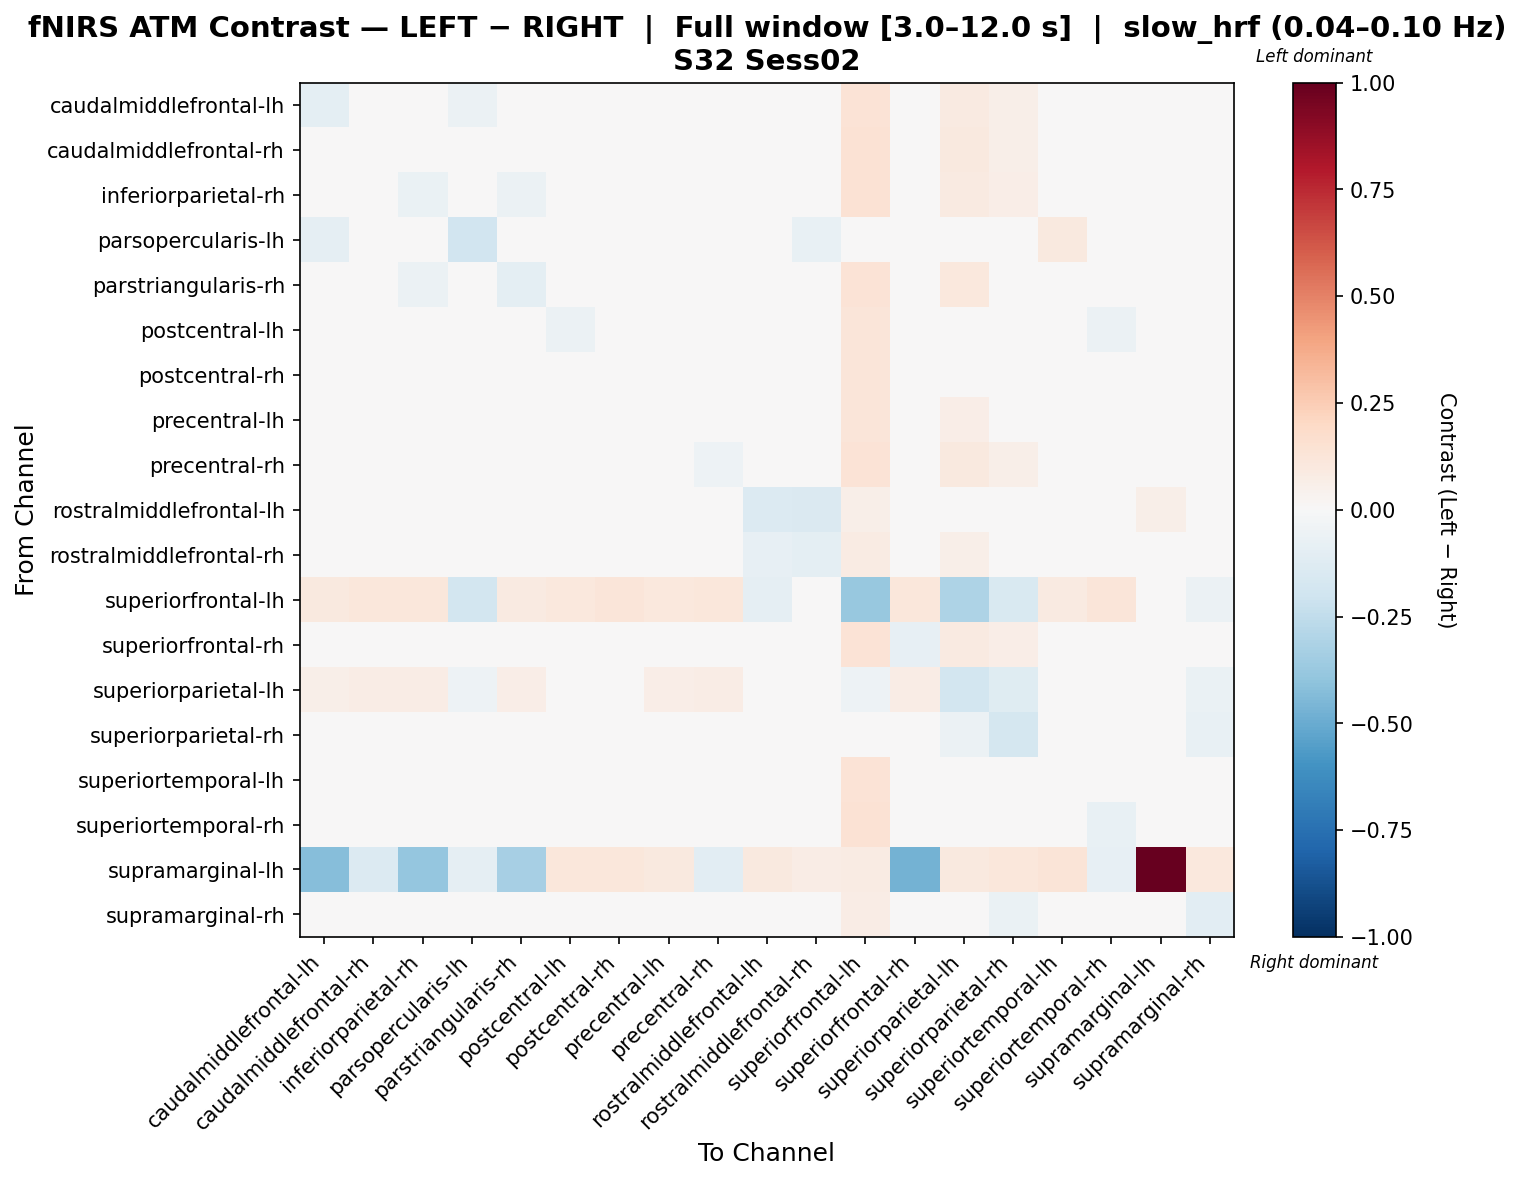

The table this chart was drawn from, first rows:
, caudalmiddlefrontal-lh, caudalmiddlefrontal-rh, inferiorparietal-rh, parsopercularis-lh, parstriangularis-rh, postcentral-lh, postcentral-rh, precentral-lh, precentral-rh, rostralmiddlefrontal-lh, rostralmiddlefrontal-rh, superiorfrontal-lh, superiorfrontal-rh, superiorparietal-lh, superiorparietal-rh, superiortemporal-lh, superiortemporal-rh, supramarginal-lh, supramarginal-rh
caudalmiddlefrontal-lh, -0.1009, -0.02818, -0.02952, -0.05661, -0.03126, 0.01127, 0.01276, 0.00677, -0.02969, 0.01925, -0.04311, 0.1394, -0.02483, 0.09305, 0.05713, 0.01693, -0.01707, -0.02659, 0.03118
caudalmiddlefrontal-rh, -0.03504, -0.0468, -0.0471, 0.005975, -0.04672, 0.0002537, 0.01293, -0.006829, -0.04862, 0.01433, -0.04075, 0.1407, -0.0372, 0.09576, 0.0591, 0.01031, -0.03997, -0.02209, 0.03181
inferiorparietal-rh, -0.02942, -0.04425, -0.06379, 0.003122, -0.06218, 0.005338, 0.0191, -0.004368, -0.04444, 0.01823, -0.03955, 0.1408, -0.04757, 0.0931, 0.06364, 0.01658, -0.03439, -0.02734, 0.03738
parsopercularis-lh, -0.09221, 0.02117, 0.01908, -0.1894, 0.01492, 0.017, 0.01908, 0.017, 0.01908, 0.0111, -0.07698, 0.01066, 0.01908, 0.01741, 0.01492, 0.09703, 0.01908, 0.025, 0.017
parstriangularis-rh, -0.02883, -0.04263, -0.06011, 0.006086, -0.1003, 0.02177, 0.02495, 0.01911, -0.03264, -0.004432, -0.03342, 0.1354, -0.03984, 0.1038, 0.04725, 0.01586, -0.02871, -0.03274, 0.02946
postcentral-lh, 0.0009932, 0.009775, 0.007641, -0.007668, 0.014, -0.0559, -0.03004, -0.02597, 0.006, 0.01667, -0.03916, 0.1221, -0.01196, 0.03022, 0.02872, -0.04809, -0.05852, 0.04124, -0.0001069
postcentral-rh, -0.003209, 0.002904, 0.002904, -0.01072, 0.006854, -0.0438, -0.0333, -0.009964, 0.001202, 0.01412, -0.04579, 0.1218, 0.0001678, 0.02884, 0.01815, -0.04042, -0.0421, 0.04104, -0.008688
precentral-lh, -0.009641, -0.006268, -0.01034, -0.01158, 8.928608629579868e-05, -0.04141, -0.008956, -0.04464, -0.00659, 0.005233, -0.04896, 0.1202, -0.03349, 0.06914, 0.04164, -0.02292, -0.04638, 0.0336, 0.02125
precentral-rh, -0.03233, -0.04562, -0.04452, 0.003942, -0.03982, 0.001136, 0.01212, -0.005841, -0.05268, 0.01234, -0.03922, 0.14, -0.04815, 0.09564, 0.05784, 0.01113, -0.04299, -0.0153, 0.03236
rostralmiddlefrontal-lh, 0.01924, 0.02339, 0.0292, -0.01321, -0.004781, 0.02339, 0.0292, 0.01758, 0.01951, -0.1378, -0.145, 0.05539, 0.02339, -0.005685, -0.03871, 0.03306, 0.03114, 0.05814, -0.01737
rostralmiddlefrontal-rh, -0.02011, 0.004503, 0.000485, -0.0469, 0.005849, -0.001474, 0.002544, -0.003633, 0.004503, -0.07823, -0.09464, 0.07846, 0.0003844, 0.05878, 0.03478, -0.005693, 0.004503, 0.04324, 0.01264
superiorfrontal-lh, 0.09915, 0.1148, 0.1164, -0.1857, 0.08678, 0.1091, 0.1178, 0.1047, 0.1104, -0.0921, -0.03203, -0.3773, 0.1119, -0.3119, -0.1538, 0.09089, 0.1178, 0.03267, -0.05947
superiorfrontal-rh, -0.02455, -0.02197, -0.04156, 0.004257, -0.03691, -0.01129, 0.02097, -0.02493, -0.03588, 0.02145, -0.03079, 0.1372, -0.08524, 0.08862, 0.0648, 0.003866, -0.04919, -0.02278, 0.0439
superiorparietal-lh, 0.05946, 0.07069, 0.07209, -0.05144, 0.06312, 0.00923, 0.005395, 0.06545, 0.0735, -0.04064, 0.001289, -0.05346, 0.07209, -0.1855, -0.1212, -0.01852, 0.006424, 0.03648, -0.06444
superiorparietal-rh, 0.02905, 0.04138, 0.0471, -0.01854, 0.02591, 0.02333, 0.02385, 0.03553, 0.0425, -0.02877, -0.0204, 0.0318, 0.04287, -0.05516, -0.1773, -0.03159, 0.01934, 0.04247, -0.07334
superiortemporal-lh, 0.003495, 0.007159, 0.008609, 0.01994, 0.001931, -0.04424, -0.03453, -0.01088, 0.007134, 0.01755, -0.04443, 0.1334, -0.001676, 0.01689, -0.02793, -0.02555, -0.04424, 0.04986, -0.03247
superiortemporal-rh, -0.002262, -0.01378, -0.009322, 0.007483, -0.02076, -0.04189, -0.01023, -0.01276, -0.0167, 0.03225, -0.02054, 0.1408, -0.02498, 0.04574, 0.04382, -0.03038, -0.07682, -0.009638, 0.01993
supramarginal-lh, -0.4242, -0.1365, -0.3847, -0.08803, -0.3299, 0.112, 0.112, 0.1008, -0.1041, 0.0971, 0.07096, 0.0859, -0.4757, 0.0971, 0.1158, 0.127, -0.08027, 1.0, 0.1046
supramarginal-rh, 0.01285, 0.0266, 0.0324, -0.01175, 0.01021, 0.003098, 0.006916, 0.01805, 0.02641, -0.008597, -0.0317, 0.07289, 0.0267, -0.01766, -0.06529, -0.04128, 0.006246, 0.03852, -0.1046
